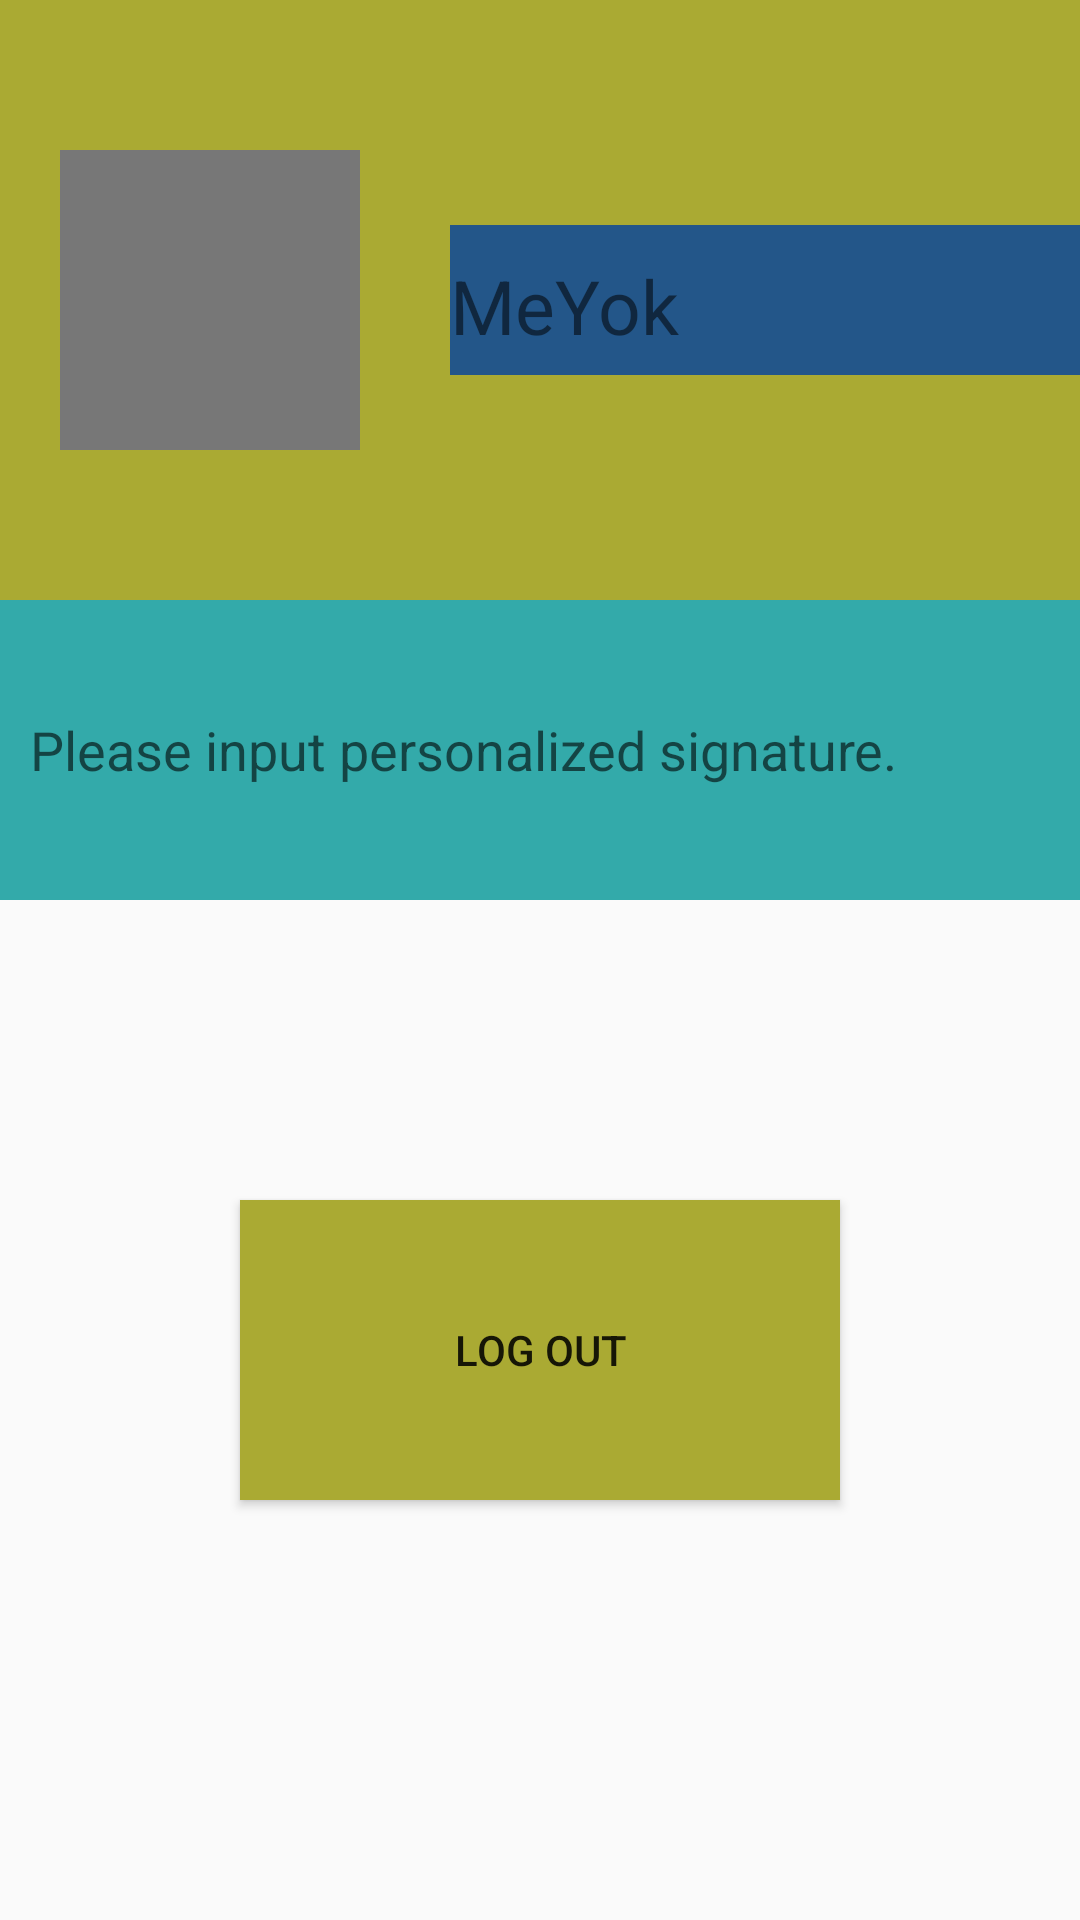

Android layout source for this screen:
<!-- AndroidManifest.xml: application theme Theme.Yu2 -->
<!-- res/layout/fragment_account.xml -->
<?xml version="1.0" encoding="utf-8"?>
<LinearLayout
    xmlns:android="http://schemas.android.com/apk/res/android"
    xmlns:tools="http://schemas.android.com/tools"
    android:layout_width="match_parent"
    android:layout_height="match_parent"
    tools:context=".fragments.AccountFragment"
    android:orientation="vertical"
    android:layout_marginLeft="30dp"
    android:layout_marginRight="30dp"
    android:layout_marginTop="50dp"
    android:id="@+id/account">


    <LinearLayout
        android:layout_width="match_parent"
        android:layout_height="200dp"
        android:text="account"
        android:background="#aaaa33"
        android:orientation="horizontal">

        <ImageView
            android:layout_marginLeft="20dp"
            android:layout_width="100dp"
            android:layout_height="100dp"
            android:layout_gravity="center_vertical"
            android:background="#777777"/>

        <TextView
            android:id="@+id/username"
            android:text="MeYok"
            android:textSize="25sp"
            android:paddingVertical="10dp"
            android:layout_marginLeft="30dp"
            android:layout_width="match_parent"
            android:layout_height="50dp"
            android:layout_gravity="center_vertical"
            android:maxLength="20"
            android:background="#235689"/>

    </LinearLayout>

    <EditText
        android:id="@+id/PS"
        android:paddingLeft="10dp"
        android:paddingRight="10dp"
        android:layout_width="match_parent"
        android:layout_height="100dp"
        android:maxLength="100"
        android:hint="Please input personalized signature."
        android:background="#33aaaa"/>

    <Button
        android:id="@+id/log_out"
        android:text="LOG OUT"
        android:layout_width="200dp"
        android:layout_height="100dp"
        android:layout_marginTop="100dp"
        android:layout_gravity="center_horizontal"
        android:background="#aaaa33"/>



</LinearLayout>
<!-- resources referenced by this layout -->
<resources>
  <style name="Theme.Yu2" parent="Theme.MaterialComponents.DayNight.NoActionBar.Bridge">
          
          <item name="colorPrimary">@color/purple_500</item>
          <item name="colorPrimaryVariant">@color/purple_700</item>
          <item name="colorOnPrimary">@color/white</item>
          
          <item name="colorSecondary">@color/teal_200</item>
          <item name="colorSecondaryVariant">@color/teal_700</item>
          <item name="colorOnSecondary">@color/black</item>
          
          <item name="android:statusBarColor" tools:targetApi="l">?attr/colorPrimaryVariant</item>
          
      </style>
  <color name="purple_500">#FF6200EE</color>
  <color name="purple_700">#FF3700B3</color>
  <color name="white">#FFFFFFFF</color>
  <color name="teal_200">#FF03DAC5</color>
  <color name="teal_700">#FF018786</color>
  <color name="black">#FF000000</color>
</resources>
